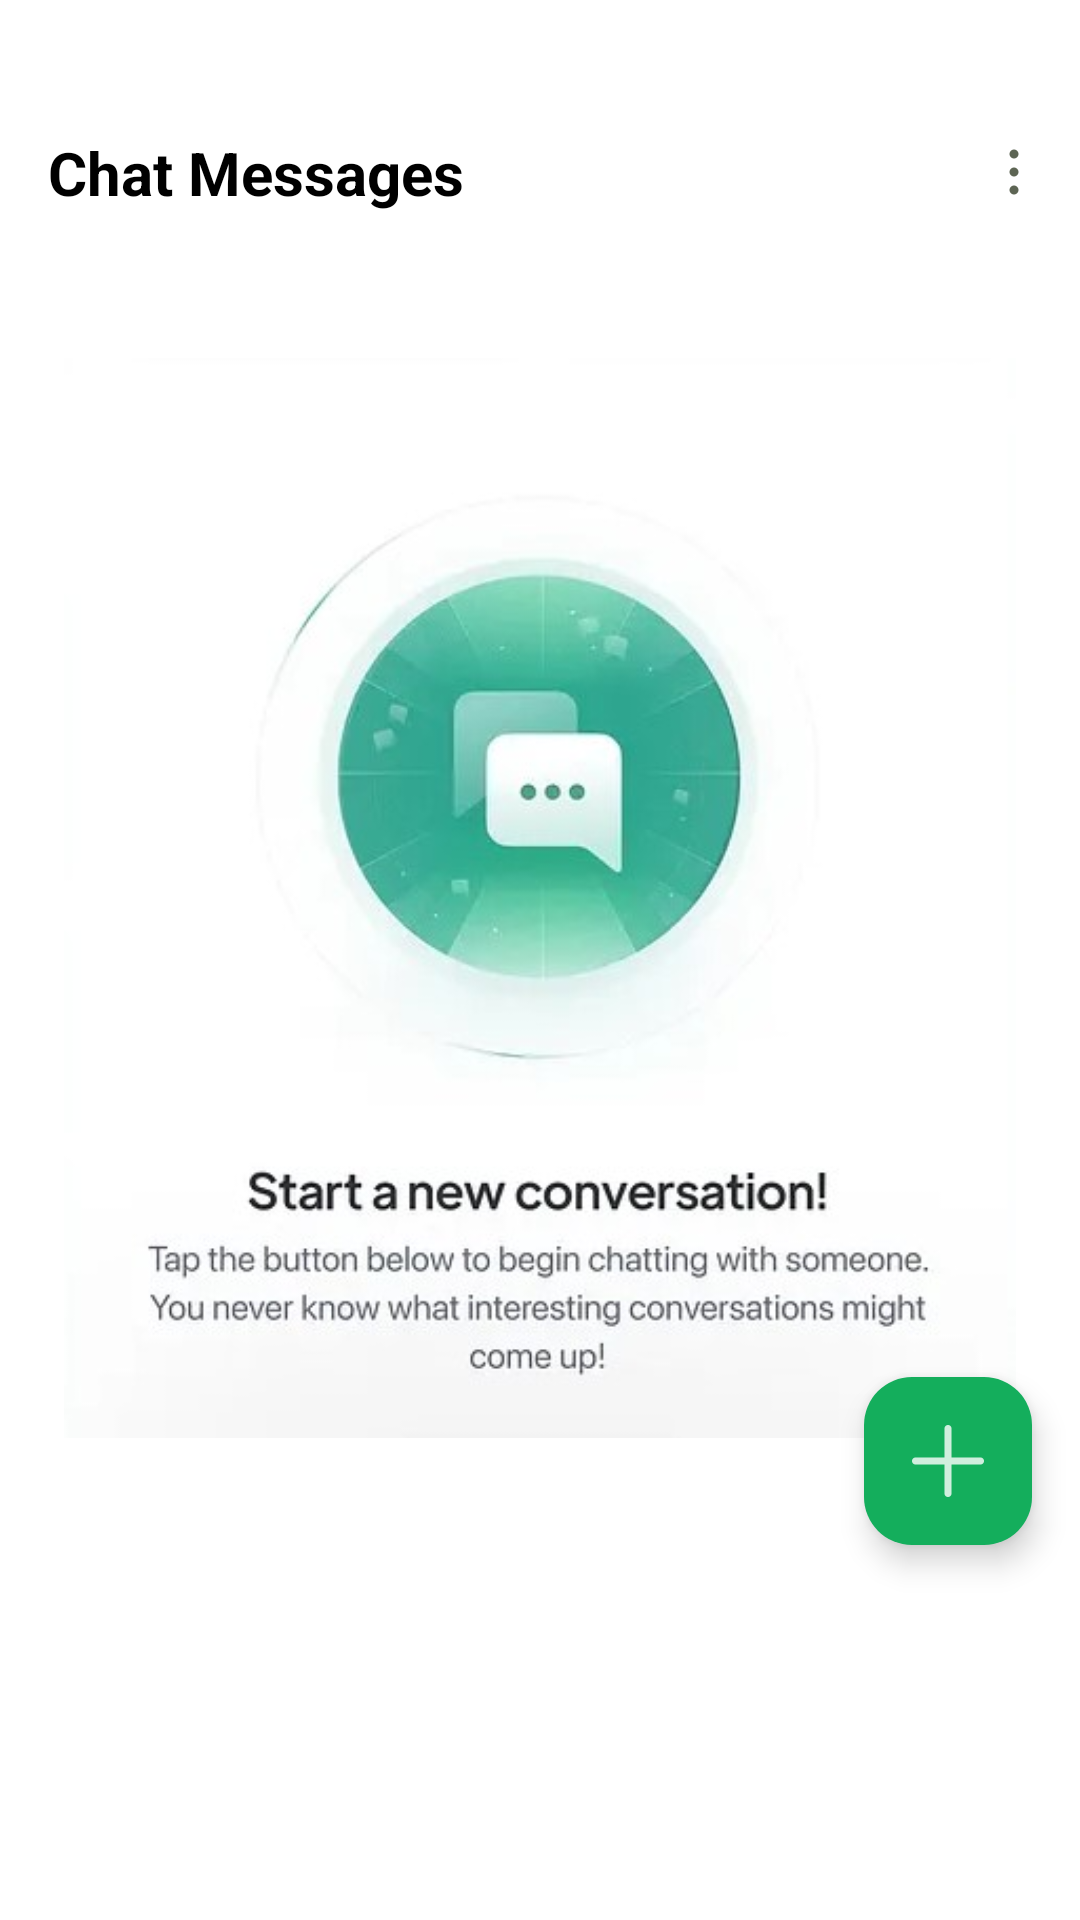

This screen was rendered from an Android layout file. Write that file and the resources it references.
<!-- AndroidManifest.xml: application theme Theme.TukCompass -->
<!-- res/layout/fragment_chat.xml -->
<?xml version="1.0" encoding="utf-8"?>
<androidx.constraintlayout.widget.ConstraintLayout
    xmlns:android="http://schemas.android.com/apk/res/android"
    xmlns:app="http://schemas.android.com/apk/res-auto"
    android:layout_width="match_parent"
    android:layout_height="match_parent">

    <com.google.android.material.imageview.ShapeableImageView
        android:id="@+id/emptyState"
        android:layout_width="wrap_content"
        android:layout_height="0dp"
        android:src="@drawable/conversation"
        android:visibility="visible"
        app:layout_constraintBottom_toBottomOf="parent"
        app:layout_constraintDimensionRatio="1:1"
        app:layout_constraintEnd_toEndOf="parent"
        app:layout_constraintHorizontal_bias="0.571"
        app:layout_constraintStart_toStartOf="parent"
        app:layout_constraintTop_toTopOf="parent"
        app:layout_constraintVertical_bias="0.426" />

    <LinearLayout
        android:id="@+id/chatMessages"
        android:layout_width="match_parent"
        android:layout_height="wrap_content"
        android:gravity="center"
        android:orientation="horizontal"
        android:paddingBottom="8dp"
        android:layout_marginTop="44dp"
        app:layout_constraintEnd_toEndOf="parent"
        app:layout_constraintStart_toStartOf="parent"
        app:layout_constraintTop_toTopOf="parent">

        <TextView
            android:id="@+id/tvChatHeader"
            android:layout_width="0dp"
            android:layout_height="wrap_content"
            android:layout_weight="1"
            android:layout_marginStart="16dp"
            android:layout_gravity="center_horizontal"
            android:text="Chat Messages"
            android:textSize="20sp"
            android:textStyle="bold" />

        <ImageView
            android:id="@+id/btnMoreOptions"
            android:layout_width="wrap_content"
            android:layout_height="wrap_content"
            android:layout_marginEnd="10dp"
            android:contentDescription="More options"
            android:rotation="90"
            android:src="@drawable/three_dots" />
    </LinearLayout>

    <LinearLayout
        android:layout_width="match_parent"
        android:layout_height="wrap_content"
        android:orientation="vertical"
        android:padding="6dp"
        app:layout_constraintEnd_toEndOf="parent"
        app:layout_constraintStart_toStartOf="parent"
        app:layout_constraintTop_toBottomOf="@+id/chatMessages">

        <androidx.core.widget.NestedScrollView
            android:layout_width="match_parent"
            android:layout_height="match_parent">
            <LinearLayout
                android:layout_width="match_parent"
                android:layout_height="match_parent"
                android:orientation="vertical">

                <androidx.constraintlayout.widget.ConstraintLayout
                    android:layout_width="match_parent"
                    android:layout_height="wrap_content">

                    <androidx.recyclerview.widget.RecyclerView
                        android:id="@+id/chatRecyclerView"
                        android:layout_width="match_parent"
                        android:layout_height="match_parent"
                        android:clipToPadding="false"
                        android:paddingHorizontal="2dp"
                        app:layout_constraintBottom_toBottomOf="parent"
                        app:layout_constraintEnd_toEndOf="parent"
                        app:layout_constraintHorizontal_bias="0.0"
                        app:layout_constraintStart_toStartOf="parent"
                        app:layout_constraintTop_toTopOf="parent"
                        app:layout_constraintVertical_bias="0.0" />

                </androidx.constraintlayout.widget.ConstraintLayout>

            </LinearLayout>
        </androidx.core.widget.NestedScrollView>
    </LinearLayout>

    
    <com.google.android.material.floatingactionbutton.FloatingActionButton
        android:id="@+id/fabNewMessage"
        android:layout_width="wrap_content"
        android:layout_height="wrap_content"
        android:layout_gravity="bottom|end"
        android:layout_marginBottom="125dp"
        android:layout_marginHorizontal="16dp"
        android:contentDescription="New message"
        android:src="@drawable/add"
        app:backgroundTint="@color/light_green"
        app:layout_constraintBottom_toBottomOf="parent"
        app:layout_constraintEnd_toEndOf="parent"
        app:tint="@android:color/white" />

</androidx.constraintlayout.widget.ConstraintLayout>
<!-- resources referenced by this layout -->
<resources>
  <color name="light_green">#14AE5C</color>
  <!-- drawable add: png bitmap (drawable-hdpi, 221 bytes) -->
  <!-- drawable conversation: jpg bitmap (drawable, 27147 bytes) -->
  <!-- drawable three_dots: png bitmap (drawable-hdpi, 167 bytes) -->
  <style name="Theme.TukCompass" parent="Base.Theme.TukCompass" />
  <style name="Base.Theme.TukCompass" parent="Theme.Material3.DayNight.NoActionBar">
  
          
          <item name="colorPrimary">@color/color</item>
          <item name="colorOnPrimary">@color/white</item>
  
          
          <item name="android:windowBackground">@color/white</item>
  
          
          <item name="android:textColor">@android:color/black</item>
          <item name="android:textColorPrimary">@android:color/black</item>
          <item name="android:textColorSecondary">@android:color/darker_gray</item>
  
          
          <item name="android:textCursorDrawable">@null</item> 
          <item name="android:editTextColor">@android:color/black</item>
          <item name="android:textColorHint">@android:color/darker_gray</item>
  
          
          <item name="tabTextColor">@android:color/black</item>
          <item name="tabSelectedTextColor">@color/green</item>
  
          
          <item name="android:statusBarColor">@android:color/transparent</item>
          <item name="android:navigationBarColor">@android:color/transparent</item>
          <item name="android:windowLightStatusBar">true</item> 
  
          
          <item name="android:windowDrawsSystemBarBackgrounds">true</item>
          <item name="android:windowTranslucentStatus">true</item>
          <item name="android:windowTranslucentNavigation">true</item>
  
      </style>
  <color name="white">#FFFFFFFF</color>
  <color name="green">#009344</color>
</resources>
